Run: headless pygame with SDL's dummy video driver; simulated clock (each Clock.tick advances the game by its frame time, no real sleeping); random seed 0; keys injected as events and as key.get_pressed() state; mouse plan: one left click at the window centre at the start of phase 2, then a move to the lower-right quarter at the start of phase 3.
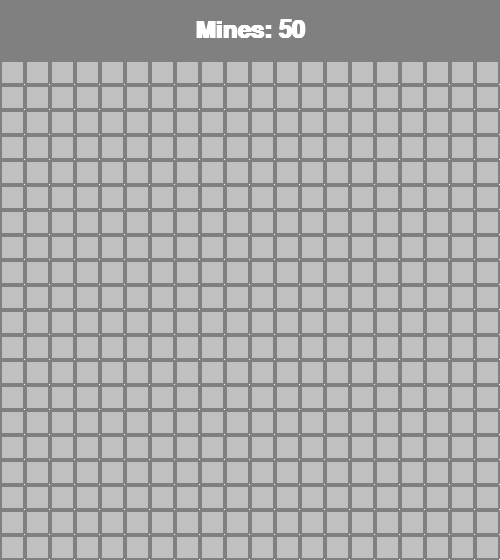
Frame 1 of 4 · flips 1–60 · no input
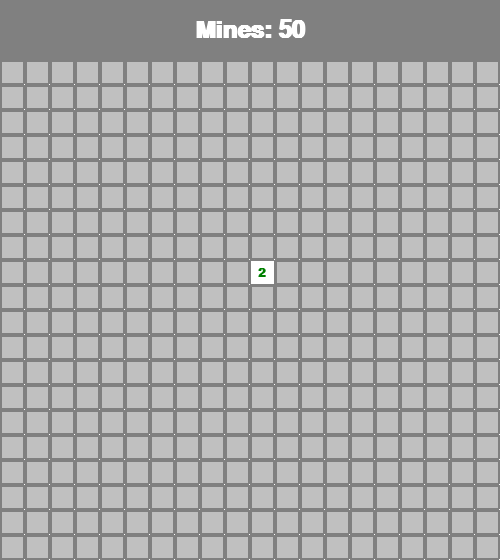
Frame 2 of 4 · flips 61–180 · clicked the window centre · tapped SPACE, RETURN · held RIGHT (→), D
Frame 3 of 4 · flips 181–300 · moved the mouse to the lower-right quarter · held DOWN (↓), S · screen unchanged from frame 2, image omitted
Frame 4 of 4 · flips 301–420 · held LEFT (←), A, UP (↑), W · screen unchanged from frame 3, image omitted

The pygame program that drew these frames:

import pygame
import random
import sys

# --- 設定 ---
CELL_SIZE = 25
ROWS = 20
COLS = 20
MINES = 50
HEADER_HEIGHT = 60

WIDTH = COLS * CELL_SIZE
HEIGHT = ROWS * CELL_SIZE + HEADER_HEIGHT

# 色
WHITE = (255, 255, 255)
BLACK = (0, 0, 0)
GRAY = (192, 192, 192)
DARK_GRAY = (128, 128, 128)
RED = (255, 0, 0)
BLUE = (0, 0, 255)
GREEN = (0, 128, 0)

# Pygame初期化
pygame.init()
screen = pygame.display.set_mode((WIDTH, HEIGHT))
pygame.display.set_caption("Minesweeper")
font = pygame.font.SysFont("Arial", 20, bold=True)
large_font = pygame.font.SysFont("Arial", 36, bold=True)

class Cell:
    def __init__(self, row, col):
        self.row = row
        self.col = col
        self.is_mine = False
        self.is_revealed = False
        self.is_flagged = False
        self.neighbor_mines = 0

class Minesweeper:
    """マインスイーパーの盤面とゲーム状態を管理するクラス。

    Attributes:
        grid (list[list[Cell]]): 各セルの状態を保持する2次元リスト。
        first_click (bool): まだ最初のクリックが行われていないかどうか。
        game_over (bool): ゲームオーバー状態かどうか。
        game_won (bool): ゲームクリア状態かどうか。
        flags_placed (int): 置かれている旗の数。
    """

    def __init__(self):
        """新しいゲームを初期化する。

        Returns:
            None: 何も返さない。
        """
        self.grid = [[Cell(r, c) for c in range(COLS)] for r in range(ROWS)]
        self.first_click = True
        self.game_over = False
        self.game_won = False
        self.flags_placed = 0

    def place_mines(self, first_r, first_c):
        """最初のクリック位置を避けて地雷を配置する。

        Args:
            first_r (int): 最初のクリック位置の行インデックス。
            first_c (int): 最初のクリック位置の列インデックス。

        Returns:
            None: 何も返さない。
        """
        mines_placed = 0
        while mines_placed < MINES:
            r = random.randint(0, ROWS - 1)
            c = random.randint(0, COLS - 1)
            # 最初のクリック位置と既に地雷がある場所には配置しない
            if not self.grid[r][c].is_mine and (r != first_r or c != first_c):
                self.grid[r][c].is_mine = True
                mines_placed += 1
        self.calculate_neighbors()

    def calculate_neighbors(self):
        """各セルに隣接する地雷の数を計算する。

        Returns:
            None: 何も返さない。
        """
        for r in range(ROWS):
            for c in range(COLS):
                if self.grid[r][c].is_mine:
                    continue
                count = 0
                for dr in [-1, 0, 1]:
                    for dc in [-1, 0, 1]:
                        if dr == 0 and dc == 0:
                            continue
                        nr, nc = r + dr, c + dc
                        if 0 <= nr < ROWS and 0 <= nc < COLS and self.grid[nr][nc].is_mine:
                            count += 1
                self.grid[r][c].neighbor_mines = count

    def reveal(self, r, c):
        """指定したセルを開いて、連鎖的に空きセルを展開する。

        Args:
            r (int): 開くセルの行インデックス。
            c (int): 開くセルの列インデックス。

        Returns:
            None: 何も返さない。
        """
        if self.game_over or self.game_won:
            return
        if not (0 <= r < ROWS and 0 <= c < COLS):
            return
        cell = self.grid[r][c]
        if cell.is_revealed or cell.is_flagged:
            return

        if self.first_click:
            self.place_mines(r, c)
            self.first_click = False

        cell.is_revealed = True

        if cell.is_mine:
            self.game_over = True
            self.reveal_all_mines()
            return

        if cell.neighbor_mines == 0:
            for dr in [-1, 0, 1]:
                for dc in [-1, 0, 1]:
                    if dr == 0 and dc == 0:
                        continue
                    self.reveal(r + dr, c + dc)

        self.check_win()

    def toggle_flag(self, r, c):
        """指定したセルに旗を立てる・外す。

        Args:
            r (int): 対象セルの行インデックス。
            c (int): 対象セルの列インデックス。

        Returns:
            None: 何も返さない。
        """
        if self.game_over or self.game_won or self.first_click:
            return
        cell = self.grid[r][c]
        if not cell.is_revealed:
            if cell.is_flagged:
                cell.is_flagged = False
                self.flags_placed -= 1
            else:
                cell.is_flagged = True
                self.flags_placed += 1

    def check_win(self):
        """全ての非地雷セルが開かれているかを確認して勝利状態を更新する。

        Returns:
            None: 何も返さない。
        """
        for r in range(ROWS):
            for c in range(COLS):
                cell = self.grid[r][c]
                if not cell.is_mine and not cell.is_revealed:
                    return
        self.game_won = True
        self.reveal_all_mines(won=True)

    def reveal_all_mines(self, won=False):
        """全ての地雷を表示する。

        Args:
            won (bool): 勝利時に旗を立てて表示するかどうか。デフォルトは False。

        Returns:
            None: 何も返さない。
        """
        for r in range(ROWS):
            for c in range(COLS):
                cell = self.grid[r][c]
                if cell.is_mine:
                    cell.is_revealed = True
                    if won:
                        cell.is_flagged = True

    def draw(self):
        """現在のゲーム状態を画面に描画する。

        Returns:
            None: 何も返さない。
        """
        screen.fill(WHITE)

        # ヘッダー描画
        header_rect = pygame.Rect(0, 0, WIDTH, HEADER_HEIGHT)
        pygame.draw.rect(screen, DARK_GRAY, header_rect)
        status_text = f"Mines: {MINES - self.flags_placed}"
        if self.game_over:
            status_text = "GAME OVER"
        elif self.game_won:
            status_text = "YOU WIN!"

        text_surf = large_font.render(status_text, True, WHITE)
        screen.blit(text_surf, (WIDTH // 2 - text_surf.get_width() // 2, HEADER_HEIGHT // 2 - text_surf.get_height() // 2))

        # 盤面描画
        for r in range(ROWS):
            for c in range(COLS):
                cell = self.grid[r][c]
                rect = pygame.Rect(c * CELL_SIZE, r * CELL_SIZE + HEADER_HEIGHT, CELL_SIZE, CELL_SIZE)

                if not cell.is_revealed:
                    pygame.draw.rect(screen, GRAY, rect)
                    pygame.draw.rect(screen, WHITE, rect, 2, border_top_left_radius=2)
                    pygame.draw.rect(screen, DARK_GRAY, rect, 2, border_bottom_right_radius=2)
                    if cell.is_flagged:
                        # 旗の描画
                        pygame.draw.polygon(screen, RED, [
                            (rect.x + CELL_SIZE//2, rect.y + CELL_SIZE//4),
                            (rect.x + CELL_SIZE//2, rect.y + CELL_SIZE*3//4),
                            (rect.x + CELL_SIZE*3//4, rect.y + CELL_SIZE//2)
                        ])
                        pygame.draw.line(screen, BLACK, (rect.x + CELL_SIZE//2, rect.y + CELL_SIZE//4), (rect.x + CELL_SIZE//2, rect.y + CELL_SIZE*3//4), 2)
                else:
                    pygame.draw.rect(screen, WHITE, rect)
                    pygame.draw.rect(screen, DARK_GRAY, rect, 1)
                    if cell.is_mine:
                        # 地雷の描画
                        pygame.draw.circle(screen, BLACK, (rect.x + CELL_SIZE//2, rect.y + CELL_SIZE//2), CELL_SIZE//4)
                        if self.game_over and not cell.is_flagged:
                             # 踏んだ地雷などは背景を少し赤くする
                             pass # (簡略化)
                    elif cell.neighbor_mines > 0:
                        colors = [None, BLUE, GREEN, RED, (0, 0, 128), (128, 0, 0), (0, 128, 128), BLACK, DARK_GRAY]
                        num_text = font.render(str(cell.neighbor_mines), True, colors[cell.neighbor_mines])
                        screen.blit(num_text, (rect.x + CELL_SIZE//2 - num_text.get_width()//2, rect.y + CELL_SIZE//2 - num_text.get_height()//2))


def main():
    """メインループを実行してゲームを開始する。

    Returns:
        None: 何も返さない。
    """
    clock = pygame.time.Clock()
    game = Minesweeper()

    while True:
        for event in pygame.event.get():
            if event.type == pygame.QUIT:
                pygame.quit()
                sys.exit()
            elif event.type == pygame.KEYDOWN:
                if event.key == pygame.K_ESCAPE:
                    pygame.quit()
                    sys.exit()
                elif event.key == pygame.K_r: # リセット
                    game = Minesweeper()

            elif event.type == pygame.MOUSEBUTTONDOWN:
                if event.pos[1] < HEADER_HEIGHT:
                    # ヘッダー部分をクリックでリスタート
                    game = Minesweeper()
                    continue

                c = event.pos[0] // CELL_SIZE
                r = (event.pos[1] - HEADER_HEIGHT) // CELL_SIZE

                if event.button == 1: # 左クリック
                    game.reveal(r, c)
                elif event.button == 3: # 右クリック
                    game.toggle_flag(r, c)

        game.draw()
        pygame.display.flip()
        clock.tick(60)

if __name__ == "__main__":
    main()
